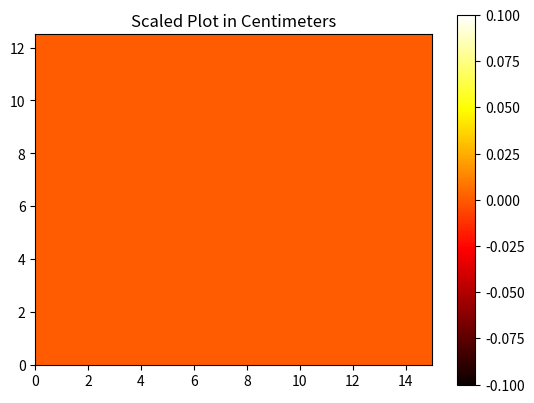

Reproduce this figure in Python.
import matplotlib.pyplot as plt

# Size of your array in pixels
width_pixels = 150
height_pixels = 125

# Size of one pixel in centimeters
pixel_size_cm = 0.1

# Calculate the limits in centimeters
x_min_cm = 0  # Starting at 0 cm
x_max_cm = width_pixels * pixel_size_cm
y_min_cm = 0  # Starting at 0 cm
y_max_cm = height_pixels * pixel_size_cm

# Generate a sample array (replace this with your data)
data = [[0] * width_pixels for _ in range(height_pixels)]

# Create the plot and set the axis limits in centimeters
plt.imshow(data, cmap="hot", interpolation="nearest", extent=[x_min_cm, x_max_cm, y_min_cm, y_max_cm])
plt.title("Scaled Plot in Centimeters")
plt.colorbar()

# Show the plot
plt.show()
